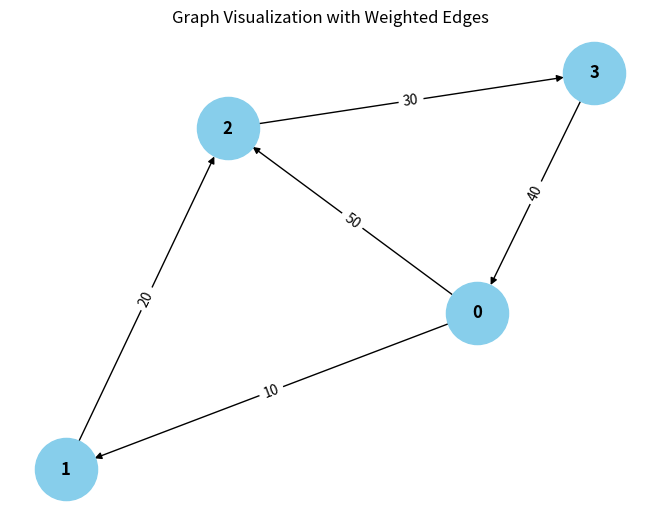

The script that saved this image:
from collections import defaultdict

# ---------------------------
# WeightedGraph Class
# ---------------------------
class WeightedGraph:
    def __init__(self, vertices):
        self.vertices = vertices
        self.adj_list = {i: [] for i in range(vertices)}  # Adjacency list for the graph
        self.edges = []  # List to store the edges (u, v, weight)

    def add_edge(self, u, v, weight):
        """Add a single edge to the graph."""
        if (u, v, weight) not in self.edges:
            self.edges.append((u, v, weight))
            self.adj_list[u].append((v, weight))

    def add_multiple_edges(self, edges):
        """Add multiple edges at once."""
        for u, v, weight in edges:
            self.add_edge(u, v, weight)

    def get_edges(self):
        """Return all edges in the graph."""
        return self.edges

    def print_edges(self):
        """Print the edges of the graph."""
        print("Edges in the graph:")
        for u, v, weight in self.edges:
            print(f"{u} -> {v} (Weight: {weight})")

    def print_adj_list(self):
        """Print the adjacency list of the graph."""
        print("Adjacency List of the graph:")
        for u in self.adj_list:
            print(f"{u} -> {self.adj_list[u]}")

    def is_cyclic_directed(self):
        """Detect if there is a cycle in a directed graph using DFS."""
        visited = [False] * self.vertices
        rec_stack = [False] * self.vertices

        def dfs(v):
            visited[v] = True
            rec_stack[v] = True
            for neighbor, _ in self.adj_list[v]:
                if not visited[neighbor] and dfs(neighbor):
                    return True
                elif rec_stack[neighbor]:
                    return True
            rec_stack[v] = False
            return False

        for node in range(self.vertices):
            if not visited[node]:
                if dfs(node):
                    return True
        return False

    def is_cyclic_undirected(self):
        """Detect if there is a cycle in an undirected graph using DFS."""
        visited = [False] * self.vertices

        def dfs(v, parent):
            visited[v] = True
            for neighbor, _ in self.adj_list[v]:
                if not visited[neighbor]:
                    if dfs(neighbor, v):
                        return True
                elif parent != neighbor:
                    return True
            return False

        for node in range(self.vertices):
            if not visited[node]:
                if dfs(node, -1):
                    return True
        return None

    def is_negative_cycle(self):
        """Detect if there is a negative cycle using Bellman-Ford."""
        dist = [float("inf")] * self.vertices
        dist[0] = 0  # Start from node 0

        for _ in range(self.vertices - 1):
            for u, v, weight in self.edges:
                if dist[u] != float("inf") and dist[u] + weight < dist[v]:
                    dist[v] = dist[u] + weight

        for u, v, weight in self.edges:
            if dist[u] != float("inf") and dist[u] + weight < dist[v]:
                return True  # Negative cycle detected
        return False

    def reset_graph(self):
        """Reset the graph to its empty state."""
        self.edges = []  # Clear all edges
        self.adj_list = {i: [] for i in range(self.vertices)}  # Reset adjacency list for each vertex

    def union(self, parent, u, v):
        """Union-find helper function."""
        root_u = self.find_parent(parent, u)
        root_v = self.find_parent(parent, v)
        if root_u != root_v:
            parent[root_u] = root_v

    def find_parent(self, parent, v):
        """Find the root of the node using path compression."""
        if parent[v] == -1:
            return v
        parent[v] = self.find_parent(parent, parent[v])
        return parent[v]

    def is_cyclic_undirected_union_find(self):
        """Detect cycles in an undirected graph using Union-Find."""
        parent = [-1] * self.vertices

        for u, v, _ in self.edges:
            x = self.find_parent(parent, u)
            y = self.find_parent(parent, v)

            if x == y:
                return True
            self.union(parent, x, y)
        return False

    # ---------------------------
    # Helper functions for testing
    # ---------------------------

    def reset_graph_helper(self):
        """Reset the graph to an empty state for testing."""
        self.edges = []
        self.adj_list = defaultdict(list)

    def get_edges_helper(self):
        """Return all edges for testing."""
        return self.edges

    def add_multiple_edges_helper(self, edges):
        """Add multiple edges for testing."""
        for edge in edges:
            self.add_edge(*edge)

# ---------------------------
# Helper Class for Cycle Test Results
# ---------------------------
class CycleDetectionResults:
    def __init__(self):
        self.directed_cycle_detected = False
        self.undirected_cycle_detected = False
        self.negative_cycle_detected = False

# ---------------------------
# Additional Functionalities
# ---------------------------

class GraphRenderer:
    def __init__(self, graph):
        """Initialize the renderer for visualizing the graph."""
        self.graph = graph

    def render_edges(self):
        """Render the edges of the graph."""
        print("\nRendering edges of the graph:")
        for u, v, weight in self.graph.get_edges():
            print(f"{u} -> {v} (Weight: {weight})")

    def render_adj_list(self):
        """Render the adjacency list of the graph."""
        print("\nRendering adjacency list:")
        self.graph.print_adj_list()

    def render_summary(self):
        """Render a summary of the graph."""
        print("\nGraph summary:")
        print(f"Total vertices: {self.graph.vertices}")
        print(f"Total edges: {len(self.graph.get_edges())}")
        print(f"Is cyclic (directed): {self.graph.is_cyclic_directed()}")
        print(f"Is cyclic (undirected): {self.graph.is_cyclic_undirected()}")
        print(f"Has negative cycle: {self.graph.is_negative_cycle()}")

import matplotlib.pyplot as plt
import networkx as nx

class WeightedGraphVisualization:
    def __init__(self, graph):
        """Initialize the visualization of weighted graph."""
        self.graph = graph

    def visualize(self):
        """Visualize the graph with weighted edges using networkx and matplotlib."""
        G = nx.DiGraph()  # Using DiGraph for directed graph visualization

        # Add edges to the networkx graph
        for u, v, weight in self.graph.get_edges():
            G.add_edge(u, v, weight=weight)

        # Draw the graph
        pos = nx.spring_layout(G)  # Layout for node positioning
        edge_labels = nx.get_edge_attributes(G, 'weight')

        # Draw nodes, edges, and labels
        nx.draw(G, pos, with_labels=True, node_color='skyblue', node_size=2000, font_size=12, font_weight='bold')
        nx.draw_networkx_edge_labels(G, pos, edge_labels=edge_labels)

        # Display the plot
        plt.title("Graph Visualization with Weighted Edges")
        plt.show()


# ---------------------------
# Main Program
# ---------------------------

class WeightedGraphHandler:
    def __init__(self, vertices):
        """Initialize the graph handler."""
        self.graph = WeightedGraph(vertices)
        self.renderer = GraphRenderer(self.graph)
        self.visualizer = WeightedGraphVisualization(self.graph)

    def add_edges(self, edges):
        """Add edges to the graph."""
        for edge in edges:
            self.graph.add_edge(*edge)

    def render_graph(self):
        """Render the graph using the renderer."""
        self.renderer.render_edges()
        self.renderer.render_adj_list()

    def visualize_graph(self):
        """Visualize the graph using the visualizer."""
        self.visualizer.visualize()

    def cycle_detection_summary(self):
        """Print the cycle detection summary."""
        print("\nCycle detection summary:")
        print(f"Directed cycle detected: {self.graph.is_cyclic_directed()}")
        print(f"Undirected cycle detected: {self.graph.is_cyclic_undirected()}")
        print(f"Negative cycle detected: {self.graph.is_negative_cycle()}")

# ---------------------------
# Extended Graph Operations
# ---------------------------

class GraphCycleAnalysis:
    def __init__(self, graph):
        """Initialize cycle analysis on the graph."""
        self.graph = graph
        self.results = CycleDetectionResults()

    def analyze_cycles(self):
        """Analyze different types of cycles in the graph."""
        self.results.directed_cycle_detected = self.graph.is_cyclic_directed()
        self.results.undirected_cycle_detected = self.graph.is_cyclic_undirected()
        self.results.negative_cycle_detected = self.graph.is_negative_cycle()

    def print_analysis(self):
        """Print the analysis results."""
        print(f"Directed cycle detected: {self.results.directed_cycle_detected}")
        print(f"Undirected cycle detected: {self.results.undirected_cycle_detected}")
        print(f"Negative cycle detected: {self.results.negative_cycle_detected}")

# ---------------------------
# Main Function
# ---------------------------

if __name__ == "__main__":
    # Create a graph with 4 vertices (0, 1, 2, 3)
    graph_handler = WeightedGraphHandler(4)

    # Add some sample edges (u, v, weight)
    edges = [
        (0, 1, 10),  # Edge from 0 to 1 with weight 10
        (1, 2, 20),  # Edge from 1 to 2 with weight 20
        (2, 3, 30),  # Edge from 2 to 3 with weight 30
        (3, 0, 40),  # Edge from 3 to 0 with weight 40 (creates a directed cycle: 0 -> 1 -> 2 -> 3 -> 0)
        (0, 2, 50)  # Edge from 0 to 2 with weight 50
    ]

    # Add edges to the graph
    graph_handler.add_edges(edges)

    # Render the graph's edges and adjacency list
    graph_handler.render_graph()

    # Visualize the graph
    graph_handler.visualize_graph()

    # Detect and print the cycle results
    graph_handler.cycle_detection_summary()

    # Analyze cycles in detail
    cycle_analysis = GraphCycleAnalysis(graph_handler.graph)
    cycle_analysis.analyze_cycles()
    cycle_analysis.print_analysis()
